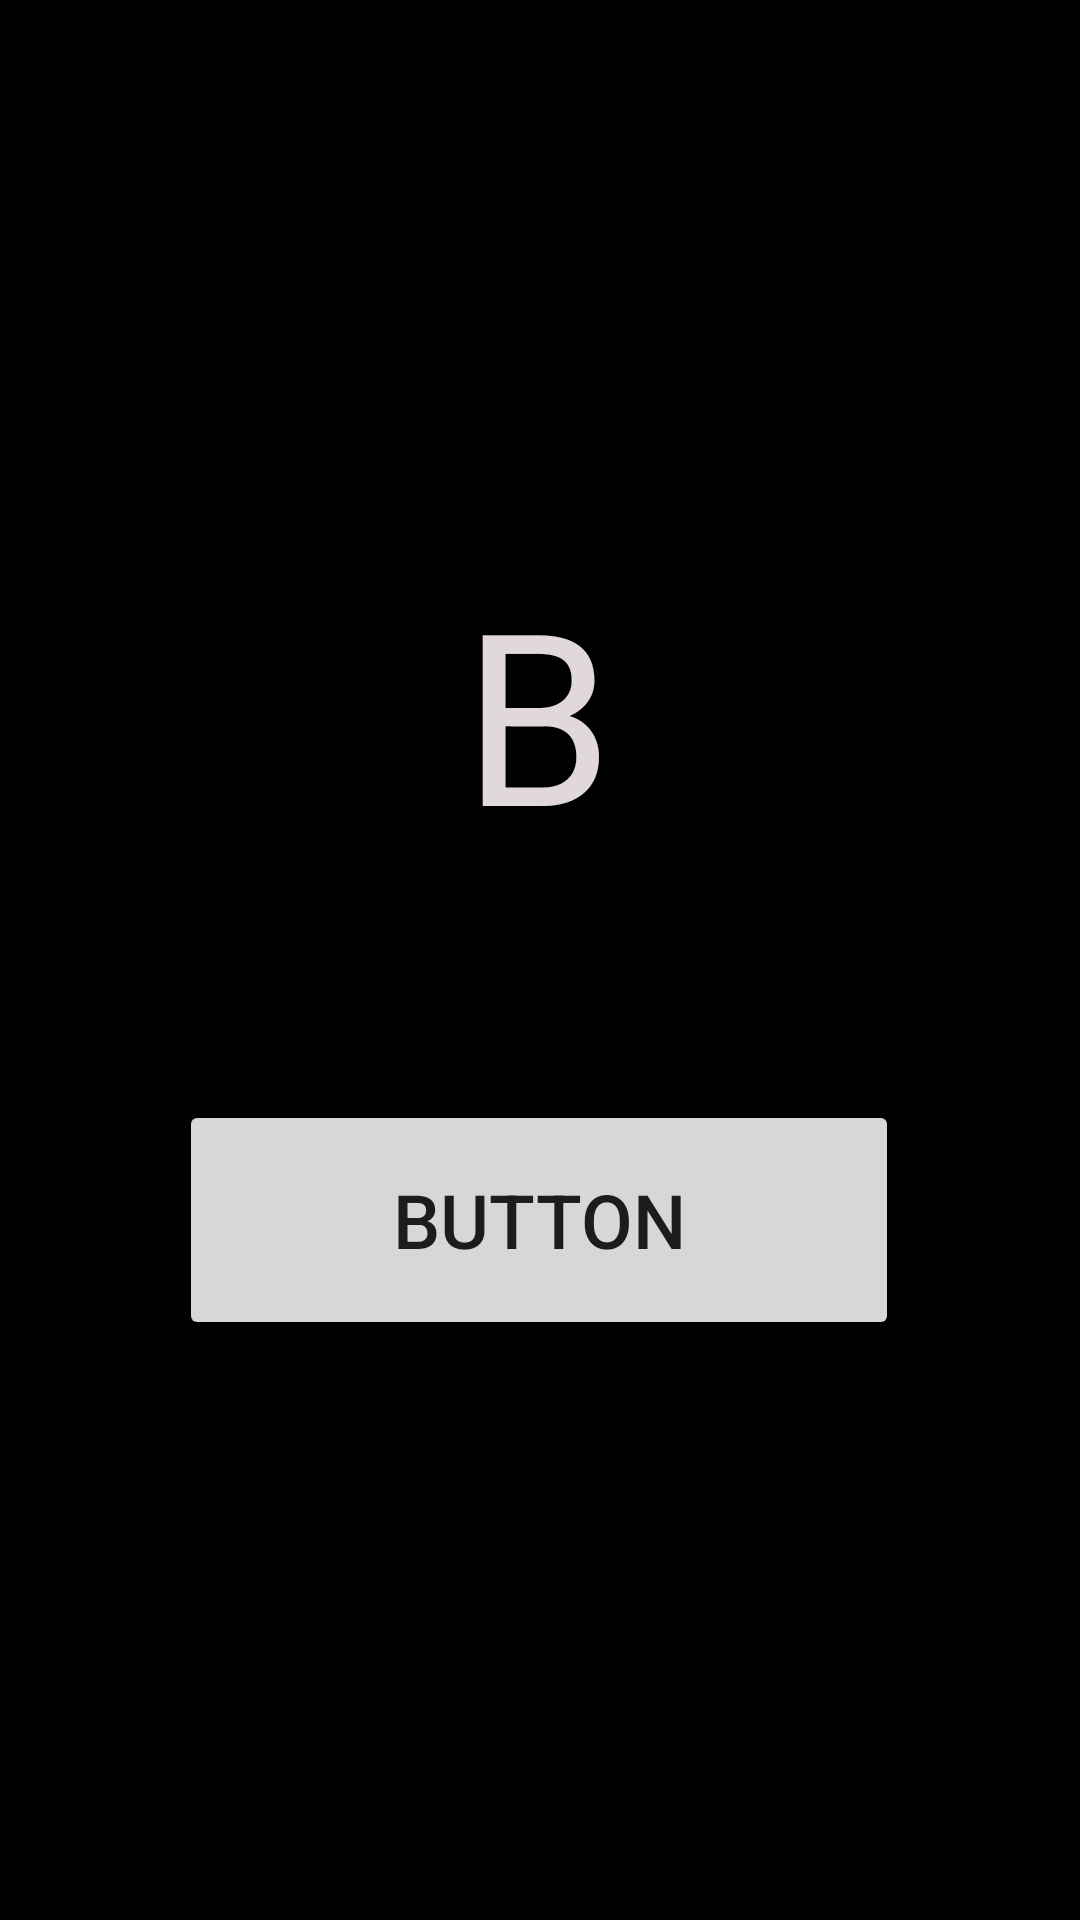

Layout XML and referenced resources for this Android screen:
<!-- AndroidManifest.xml: application theme Theme.ActivitySwitch -->
<!-- res/layout/activity_main2.xml -->
<?xml version="1.0" encoding="utf-8"?>
<androidx.constraintlayout.widget.ConstraintLayout xmlns:android="http://schemas.android.com/apk/res/android"
    xmlns:app="http://schemas.android.com/apk/res-auto"
    xmlns:tools="http://schemas.android.com/tools"
    android:layout_width="match_parent"
    android:layout_height="match_parent"
    android:background="#000000"
    tools:context=".MainActivity2">

    <Button
        android:id="@+id/button2"
        android:layout_width="240dp"
        android:layout_height="80dp"
        android:text="Button"
        android:onClick="Aswitch"
        android:textSize="25sp"
        app:layout_constraintBottom_toBottomOf="parent"
        app:layout_constraintEnd_toEndOf="parent"
        app:layout_constraintHorizontal_bias="0.498"
        app:layout_constraintStart_toStartOf="parent"
        app:layout_constraintTop_toTopOf="parent"
        app:layout_constraintVertical_bias="0.655" />

    <TextView
        android:id="@+id/textView2"
        android:layout_width="wrap_content"
        android:layout_height="wrap_content"
        android:text="B"
        android:textColor="#E1D9D9"
        android:textSize="80sp"
        app:layout_constraintBottom_toBottomOf="parent"
        app:layout_constraintHorizontal_bias="0.498"
        app:layout_constraintLeft_toLeftOf="parent"
        app:layout_constraintRight_toRightOf="parent"
        app:layout_constraintTop_toTopOf="parent"
        app:layout_constraintVertical_bias="0.345" />
</androidx.constraintlayout.widget.ConstraintLayout>
<!-- resources referenced by this layout -->
<resources>
  <style name="Theme.ActivitySwitch" parent="Theme.MaterialComponents.DayNight.DarkActionBar">
          
          <item name="colorPrimary">@color/purple_500</item>
          <item name="colorPrimaryVariant">@color/purple_700</item>
          <item name="colorOnPrimary">@color/white</item>
          
          <item name="colorSecondary">@color/teal_200</item>
          <item name="colorSecondaryVariant">@color/teal_700</item>
          <item name="colorOnSecondary">@color/black</item>
          
          <item name="android:statusBarColor" tools:targetApi="l">?attr/colorPrimaryVariant</item>
          
      </style>
  <!-- not gathered from this repository: default colours our renderer supplied (Android Studio template values) -->
  <color name="purple_500">#FF6200EE</color>
  <color name="purple_700">#FF3700B3</color>
  <color name="teal_200">#FF03DAC5</color>
  <color name="teal_700">#FF018786</color>
  <color name="black">#FF000000</color>
  <color name="white">#FFFFFFFF</color>
</resources>
